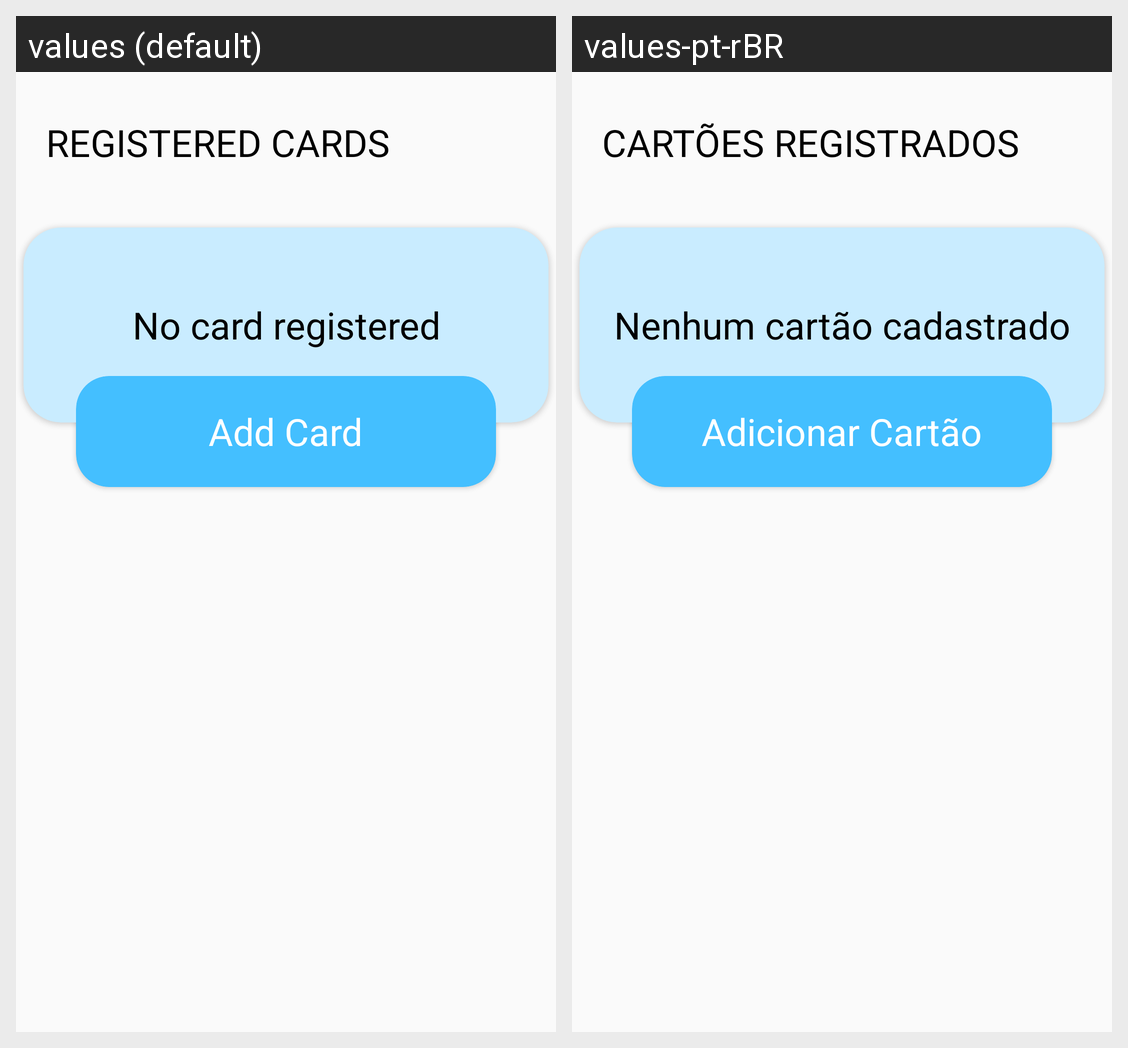

For this localized Android screen grid, give each drawn string resource with its value in every locale shown.
Android screen res/layout/fragment_activity_mycards.xml rendered under 2 locales, left to right: values (default), values-pt-rBR. Device: Nexus 5 (rendered at 1080×1920; each locale shown at half size, 540×960, under a caption strip naming it); theme Theme.PalacePetz.
Strings drawn on this screen, with the default value and each locale's value (text and hints the layout hard-codes, and strings that could not be matched under every locale, appear in the picture but are not listed):

registered_cards
  values: REGISTERED CARDS
  values-pt-rBR: CARTÕES REGISTRADOS

no_card_registered
  values: No card registered
  values-pt-rBR: Nenhum cartão cadastrado

add_card
  values: Add Card
  values-pt-rBR: Adicionar Cartão
